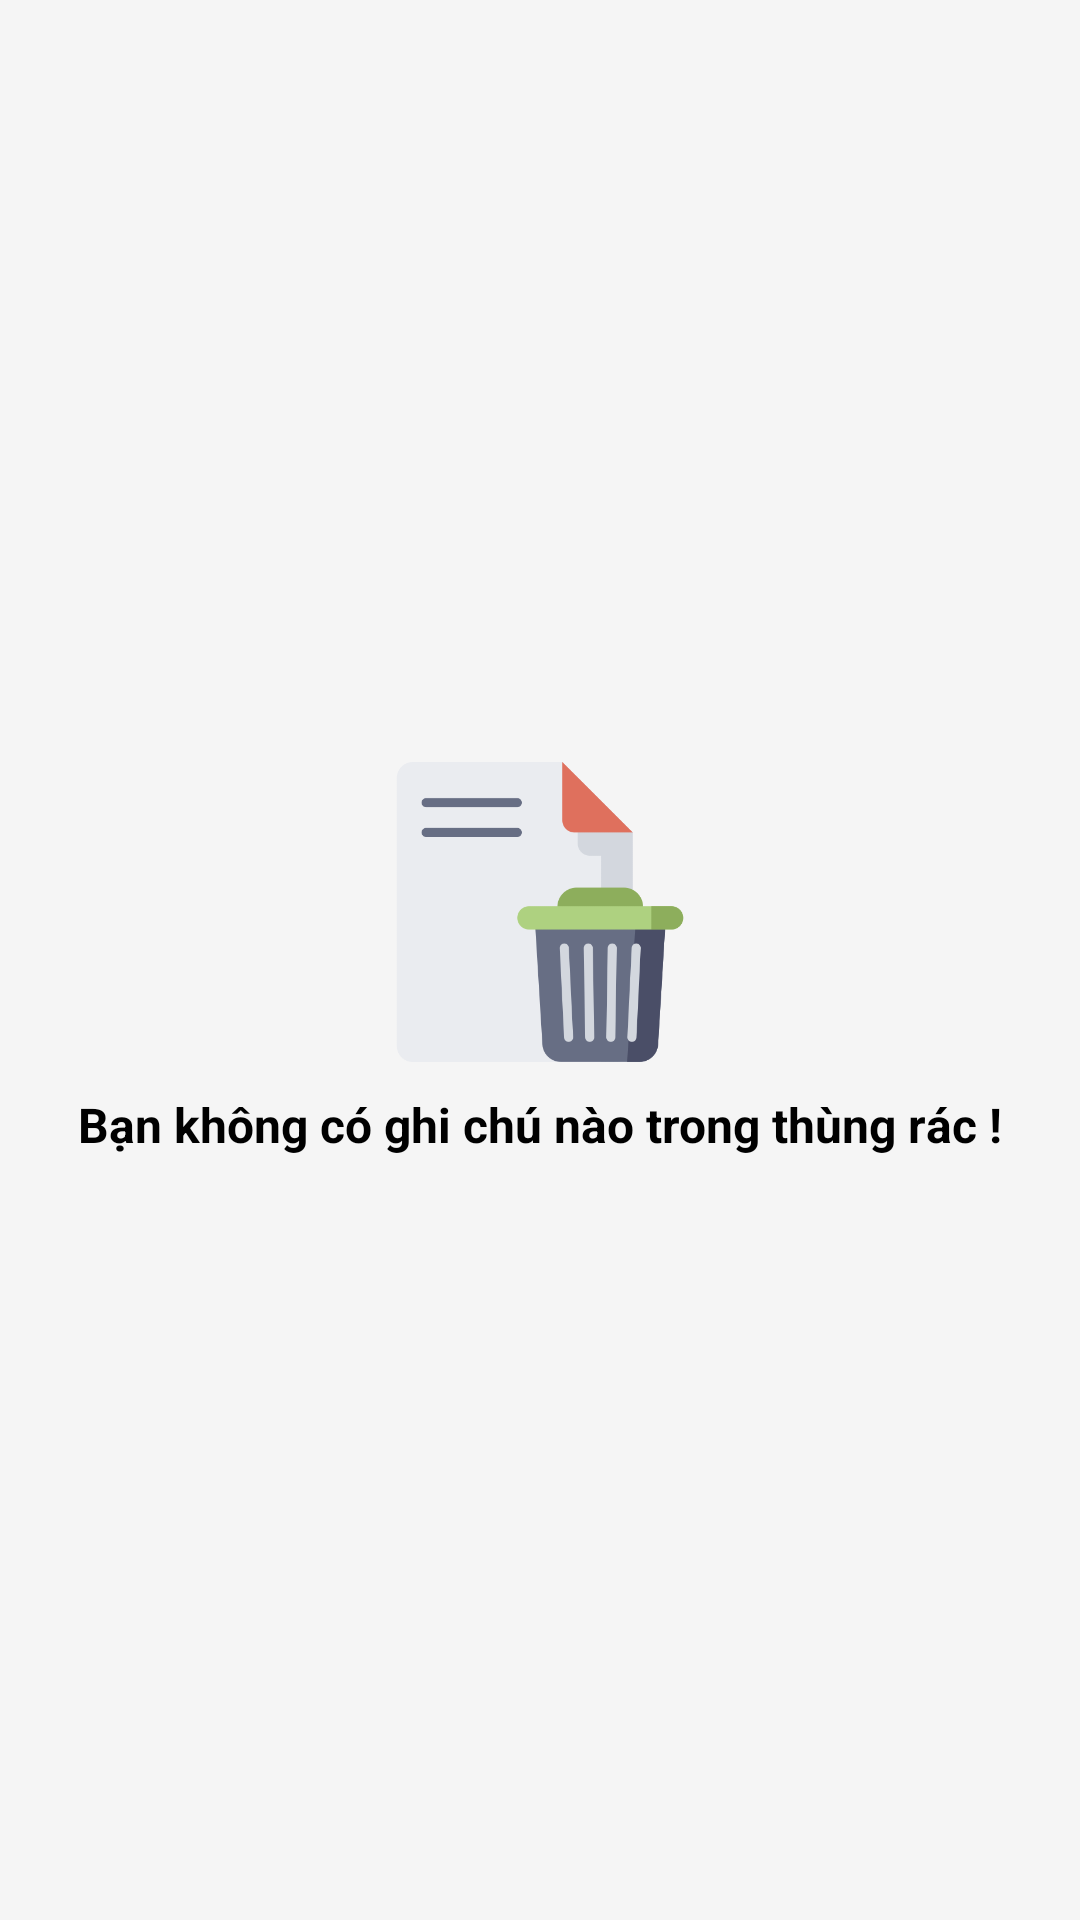

Write the Android layout XML for this screen, with the resource values it uses.
<!-- AndroidManifest.xml: application theme Theme.Notepad -->
<!-- res/layout/fragment_recycle.xml -->
<?xml version="1.0" encoding="utf-8"?>
<androidx.constraintlayout.widget.ConstraintLayout xmlns:android="http://schemas.android.com/apk/res/android"
    xmlns:app="http://schemas.android.com/apk/res-auto"
    xmlns:tools="http://schemas.android.com/tools"
    android:layout_width="match_parent"
    android:layout_height="match_parent">

    <RelativeLayout
        android:id="@+id/layout_2"
        android:layout_width="match_parent"
        android:layout_height="match_parent"
        android:background="@color/Grey100"
        android:elevation="1dp"
        android:paddingStart="5dp"
        android:paddingTop="5dp"
        android:paddingEnd="5dp"
        app:layout_constraintBottom_toTopOf="parent"
        app:layout_constraintEnd_toEndOf="parent"
        app:layout_constraintTop_toTopOf="parent">

        <androidx.recyclerview.widget.RecyclerView
            android:id="@+id/RecyclerTrashCan"
            android:layout_width="match_parent"
            android:layout_height="match_parent"
            tools:listitem="@layout/item_rcv_list_note" />

    <RelativeLayout
        android:id="@+id/LayoutNoDataTrash"
        android:layout_width="wrap_content"
        android:layout_height="wrap_content"
        android:layout_centerInParent="true">

        <ImageView
            android:id="@+id/ImageRecycle"
            android:layout_width="100dp"
            android:layout_height="100dp"
            android:layout_centerHorizontal="true"
            android:scaleType="fitXY"
            android:src="@drawable/trash_file" />

        <androidx.appcompat.widget.AppCompatTextView
            android:id="@+id/text3"
            android:textSize="16sp"
            android:textStyle="bold"
            android:textColor="@color/Black"
            android:layout_marginTop="10dp"
            android:layout_width="wrap_content"
            android:layout_height="wrap_content"
            android:layout_below="@id/ImageRecycle"
            android:layout_centerHorizontal="true"
            android:text="Bạn không có ghi chú nào trong thùng rác !"/>

    </RelativeLayout>

    </RelativeLayout>

</androidx.constraintlayout.widget.ConstraintLayout>
<!-- res/layout/item_rcv_list_note.xml (included above) -->
<?xml version="1.0" encoding="utf-8"?>
<androidx.cardview.widget.CardView xmlns:android="http://schemas.android.com/apk/res/android"
    xmlns:app="http://schemas.android.com/apk/res-auto"
    android:layout_width="match_parent"
    android:layout_height="wrap_content"
    android:layout_marginStart="6dp"
    android:layout_marginTop="@dimen/_12dp"
    android:layout_marginEnd="6dp"
    android:background="?attr/selectableItemBackground"
    android:minHeight="100dp"
    app:cardCornerRadius="@dimen/_12dp"
    app:cardElevation="0dp">

    <LinearLayout
        android:layout_width="match_parent"
        android:layout_height="match_parent"
        android:orientation="vertical"
        android:padding="5dp">

        <TextView
            android:id="@+id/TextViewTitleRcv"
            android:layout_width="match_parent"
            android:layout_height="wrap_content"
            android:layout_toStartOf="@id/layout_7"
            android:padding="5dp"
            android:paddingStart="10dp"
            android:textColor="@color/black"
            android:textSize="18sp"
            android:textStyle="bold"
            android:visibility="gone" />

        <TextView
            android:id="@+id/TextViewNotesRcv"
            android:layout_width="match_parent"
            android:layout_height="wrap_content"
            android:layout_below="@id/TextViewTitleRcv"
            android:layout_marginTop="5dp"
            android:maxLines="5"
            android:padding="5dp"
            android:paddingStart="10dp"
            android:textColor="@color/Grey"
            android:textSize="16sp"
            android:visibility="gone" />

        <LinearLayout
            android:layout_width="match_parent"
            android:layout_height="wrap_content"
            android:orientation="horizontal">

            <TextView
                android:id="@+id/TextViewTimeRcv"
                android:layout_width="wrap_content"
                android:layout_height="wrap_content"
                android:layout_below="@id/TextViewNotesRcv"
                android:layout_marginTop="5dp"
                android:paddingTop="5dp"
                android:paddingBottom="5dp"
                android:paddingStart="10dp"
                android:textColor="@color/Grey"
                android:textSize="12sp"
                android:visibility="visible" />

            <androidx.constraintlayout.widget.ConstraintLayout
                android:layout_marginLeft="20dp"
                android:id="@+id/layout_7"
                android:layout_width="wrap_content"
                android:layout_height="wrap_content"
                android:layout_alignParentEnd="true"
                android:layout_marginTop="10dp"
                android:background="@drawable/bg_btn_fgm"
                android:orientation="horizontal"
                android:visibility="visible">

                <ImageView
                    android:id="@+id/TextViewNotiRcv"
                    android:layout_width="18dp"
                    android:layout_height="18dp"
                    android:layout_marginEnd="5dp"
                    android:src="@drawable/clock"
                    app:layout_constraintEnd_toStartOf="@id/ButtonClearRcv"
                    app:layout_constraintStart_toStartOf="parent"
                    app:layout_constraintTop_toTopOf="parent" />

                <ImageButton
                    android:id="@+id/ButtonClearRcv"
                    android:layout_width="wrap_content"
                    android:layout_height="wrap_content"
                    android:layout_marginTop="1dp"
                    android:layout_marginEnd="3dp"
                    android:background="@android:color/transparent"
                    android:src="@drawable/close"
                    app:layout_constraintBottom_toBottomOf="@id/TextViewNotiRcv"
                    app:layout_constraintEnd_toEndOf="parent"
                    app:layout_constraintTop_toTopOf="@id/TextViewNotiRcv" />

            </androidx.constraintlayout.widget.ConstraintLayout>

        </LinearLayout>

    </LinearLayout>

    <ImageView
        android:id="@+id/ImageLockRcv"
        android:layout_width="42dp"
        android:layout_height="42dp"
        android:layout_alignParentStart="true"
        android:layout_alignParentEnd="true"
        android:layout_gravity="center"
        android:src="@drawable/lock_note"
        android:visibility="visible" />

</androidx.cardview.widget.CardView>
<!-- resources referenced by this layout -->
<resources>
  <color name="Black">#000000</color>
  <color name="Grey">#676767</color>
  <color name="Grey100">#F5F5F5</color>
  <color name="black">#FF000000</color>
  <dimen name="_12dp">12dp</dimen>
  <!-- drawable bg_btn_fgm (drawable) -->
  <?xml version="1.0" encoding="utf-8"?>
  <shape xmlns:android="http://schemas.android.com/apk/res/android"
      android:shape="rectangle">
  
      <solid android:color="@color/LightBlue100"/>
      <stroke android:width="0.5dp"
          android:color="@color/LightBlue500"/>
      <corners android:radius="50dp"/>
  
  </shape>
  <!-- drawable clock (drawable) -->
  <vector xmlns:android="http://schemas.android.com/apk/res/android"
      android:width="24dp"
      android:height="24dp"
      android:viewportWidth="24"
      android:viewportHeight="24">
    <path
        android:pathData="M12,12m-10,0a10,10 0,1 1,20 0a10,10 0,1 1,-20 0"
        android:strokeLineJoin="round"
        android:strokeWidth="2"
        android:fillColor="#00000000"
        android:strokeColor="@color/Grey"
        android:strokeLineCap="round"/>
    <path
        android:pathData="M12,6l0,6l4,2"
        android:strokeLineJoin="round"
        android:strokeWidth="2"
        android:fillColor="#00000000"
        android:strokeColor="@color/Grey"
        android:strokeLineCap="round"/>
  </vector>
  <!-- drawable close (drawable) -->
  <vector android:height="18dp" android:tint="#5F5F5F"
      android:viewportHeight="24" android:viewportWidth="24"
      android:width="18dp" xmlns:android="http://schemas.android.com/apk/res/android">
      <path android:fillColor="@android:color/white" android:pathData="M19,6.41L17.59,5 12,10.59 6.41,5 5,6.41 10.59,12 5,17.59 6.41,19 12,13.41 17.59,19 19,17.59 13.41,12z"/>
  </vector>
  <!-- drawable lock_note (drawable) -->
  <vector android:height="24dp" android:tint="#57D2FC"
      android:viewportHeight="24" android:viewportWidth="24"
      android:width="24dp" xmlns:android="http://schemas.android.com/apk/res/android">
      <path android:fillColor="@android:color/white" android:pathData="M18,8h-1L17,6c0,-2.76 -2.24,-5 -5,-5S7,3.24 7,6v2L6,8c-1.1,0 -2,0.9 -2,2v10c0,1.1 0.9,2 2,2h12c1.1,0 2,-0.9 2,-2L20,10c0,-1.1 -0.9,-2 -2,-2zM12,17c-1.1,0 -2,-0.9 -2,-2s0.9,-2 2,-2 2,0.9 2,2 -0.9,2 -2,2zM15.1,8L8.9,8L8.9,6c0,-1.71 1.39,-3.1 3.1,-3.1 1.71,0 3.1,1.39 3.1,3.1v2z"/>
  </vector>
  <!-- drawable trash_file: png bitmap (drawable, 15764 bytes) -->
  <style name="Theme.Notepad" parent="Theme.AppCompat.DayNight.NoActionBar">
          
          <item name="colorPrimary">@color/LightBlue500</item>
          <item name="colorPrimaryVariant">@color/Black</item>
          <item name="colorOnPrimary">@color/white</item>
          
          <item name="colorSecondary">@color/teal_200</item>
          <item name="colorSecondaryVariant">@color/teal_700</item>
          <item name="colorOnSecondary">@color/black</item>
          
          <item name="android:statusBarColor">?attr/colorPrimaryVariant</item>
          
      </style>
  <color name="LightBlue100">#D5F3FF</color>
  <color name="LightBlue500">#03A9F4</color>
  <color name="white">#FFFFFFFF</color>
  <color name="teal_200">#FF03DAC5</color>
  <color name="teal_700">#FF018786</color>
</resources>
